Run: headless pygame with SDL's dummy video driver; simulated clock (each Clock.tick advances the game by its frame time, no real sleeping); random seed 0; keys injected as events and as key.get_pressed() state; no mouse input.
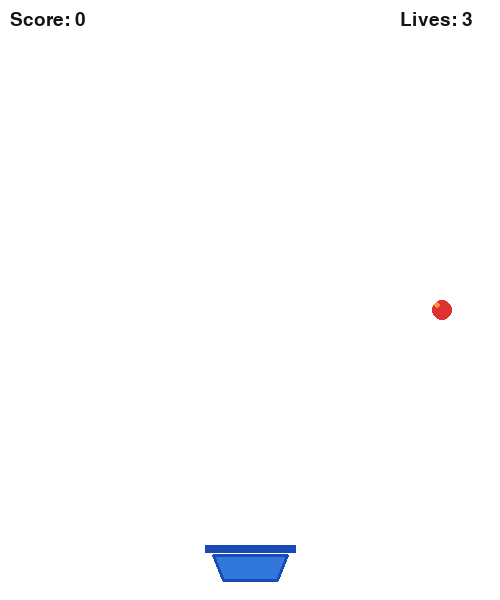
Frame 1 of 4 · flips 1–60 · no input
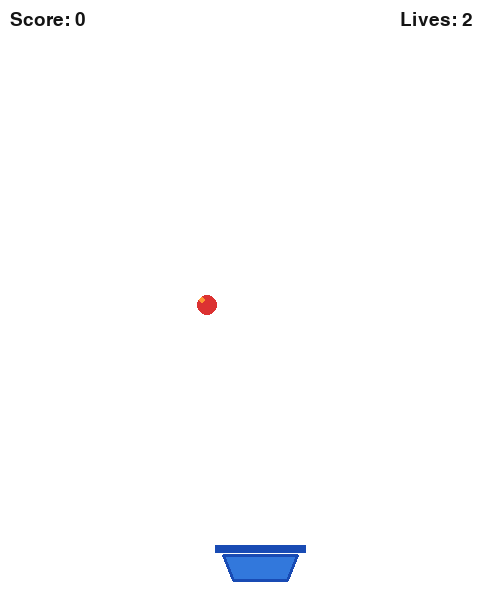
Frame 2 of 4 · flips 61–180 · tapped SPACE, RETURN · held RIGHT (→), D
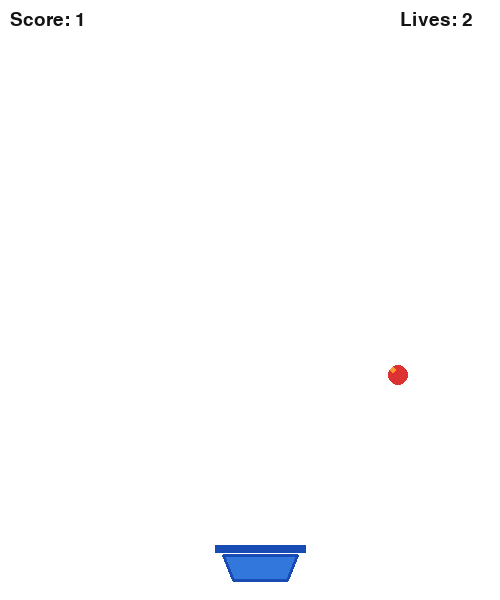
Frame 3 of 4 · flips 181–300 · held DOWN (↓), S
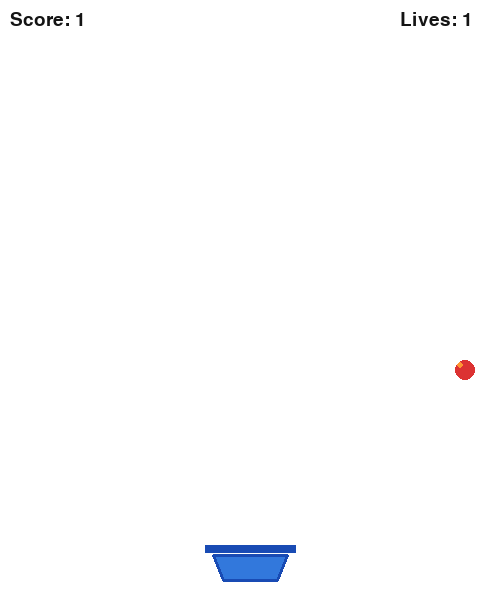
Frame 4 of 4 · flips 301–420 · held LEFT (←), A, UP (↑), W

The pygame program that drew these frames:

"""PS 65 - Catch the Falling Objects (Python 3 + Pygame)"""
import random
import pygame

WIDTH, HEIGHT = 500, 600
BASKET_W, BASKET_H, BASKET_Y, BASKET_SPEED = 90, 32, 548, 10
OBJ_SIZE, OBJ_SPEED = 20, 5
START_LIVES = 3
WHITE, BLACK = (255, 255, 255), (20, 20, 20)
BLUE, DARK_BLUE = (50, 120, 220), (25, 75, 180)
RED, ORANGE = (220, 50, 50), (255, 150, 50)


def move_basket(basket_x, key):
    """LEFT/RIGHT move basket by 10 px and keep it inside window; other keys are ignored."""
    if key == pygame.K_LEFT:
        basket_x -= BASKET_SPEED
    elif key == pygame.K_RIGHT:
        basket_x += BASKET_SPEED
    return max(0, min(WIDTH - BASKET_W, basket_x))


def new_object():
    """Create a 20x20 object at a random x at the top of the screen."""
    return pygame.Rect(random.randint(0, WIDTH - OBJ_SIZE), 0, OBJ_SIZE, OBJ_SIZE)


def update_object(obj, basket, score, lives):
    """Move object down 5 px. Catch = +1 score (Rect collision), miss = -1 life."""
    obj.y += OBJ_SPEED
    result = None
    if obj.colliderect(basket):
        score += 1
        result = "Object caught"
    elif obj.y > HEIGHT:
        lives -= 1
        result = "Object missed"
    if result:
        obj = new_object()
    return obj, score, lives, result


def draw_text(screen, font, text, pos, color=BLACK):
    screen.blit(font.render(text, True, color), pos)


def draw_basket(screen, basket_x):
    """Draw a trapezoid basket with a solid blue rim, instead of a flat blue line."""
    rim_y = BASKET_Y
    basket_shape = [
        (basket_x + 8, rim_y + 7),
        (basket_x + BASKET_W - 8, rim_y + 7),
        (basket_x + BASKET_W - 18, rim_y + BASKET_H),
        (basket_x + 18, rim_y + BASKET_H),
    ]
    pygame.draw.polygon(screen, BLUE, basket_shape)
    pygame.draw.polygon(screen, DARK_BLUE, basket_shape, 3)
    pygame.draw.line(
        screen,
        DARK_BLUE,
        (basket_x, rim_y),
        (basket_x + BASKET_W, rim_y),
        8,
    )


def draw_ball(screen, obj):
    """Draw the falling object as a round ball."""
    center = (obj.x + OBJ_SIZE // 2, obj.y + OBJ_SIZE // 2)
    pygame.draw.circle(screen, RED, center, OBJ_SIZE // 2)
    pygame.draw.circle(
        screen,
        ORANGE,
        (center[0] - 5, center[1] - 5),
        OBJ_SIZE // 6,
    )


def main():
    pygame.init()
    screen = pygame.display.set_mode((WIDTH, HEIGHT))
    pygame.display.set_caption("Catch the Falling Objects")
    pygame.key.set_repeat(100, 30)  # holding a key keeps moving the basket
    clock = pygame.time.Clock()
    font = pygame.font.SysFont(None, 28)
    big_font = pygame.font.SysFont(None, 56)

    basket_x, score, lives = (WIDTH - BASKET_W) // 2, 0, START_LIVES
    obj = new_object()
    running = True

    while running:
        clock.tick(60)
        for event in pygame.event.get():
            if event.type == pygame.QUIT:
                running = False
            elif event.type == pygame.KEYDOWN and lives > 0:
                basket_x = move_basket(basket_x, event.key)

        basket = pygame.Rect(basket_x, BASKET_Y, BASKET_W, BASKET_H)
        if lives > 0:
            obj, score, lives, result = update_object(obj, basket, score, lives)
            if result:
                print(f"{result} | Score: {score} | Lives: {lives}")
                if lives == 0:
                    print(f"Game Over | Final Score: {score}")

        screen.fill(WHITE)
        draw_basket(screen, basket_x)
        if lives > 0:
            draw_ball(screen, obj)
        draw_text(screen, font, f"Score: {score}", (10, 10))
        draw_text(screen, font, f"Lives: {lives}", (WIDTH - 100, 10))
        if lives == 0:
            draw_text(screen, big_font, "Game Over", (130, 230), RED)
            draw_text(screen, font, f"Final Score: {score}", (170, 290))
        pygame.display.flip()

    pygame.quit()


if __name__ == "__main__":
    main()
